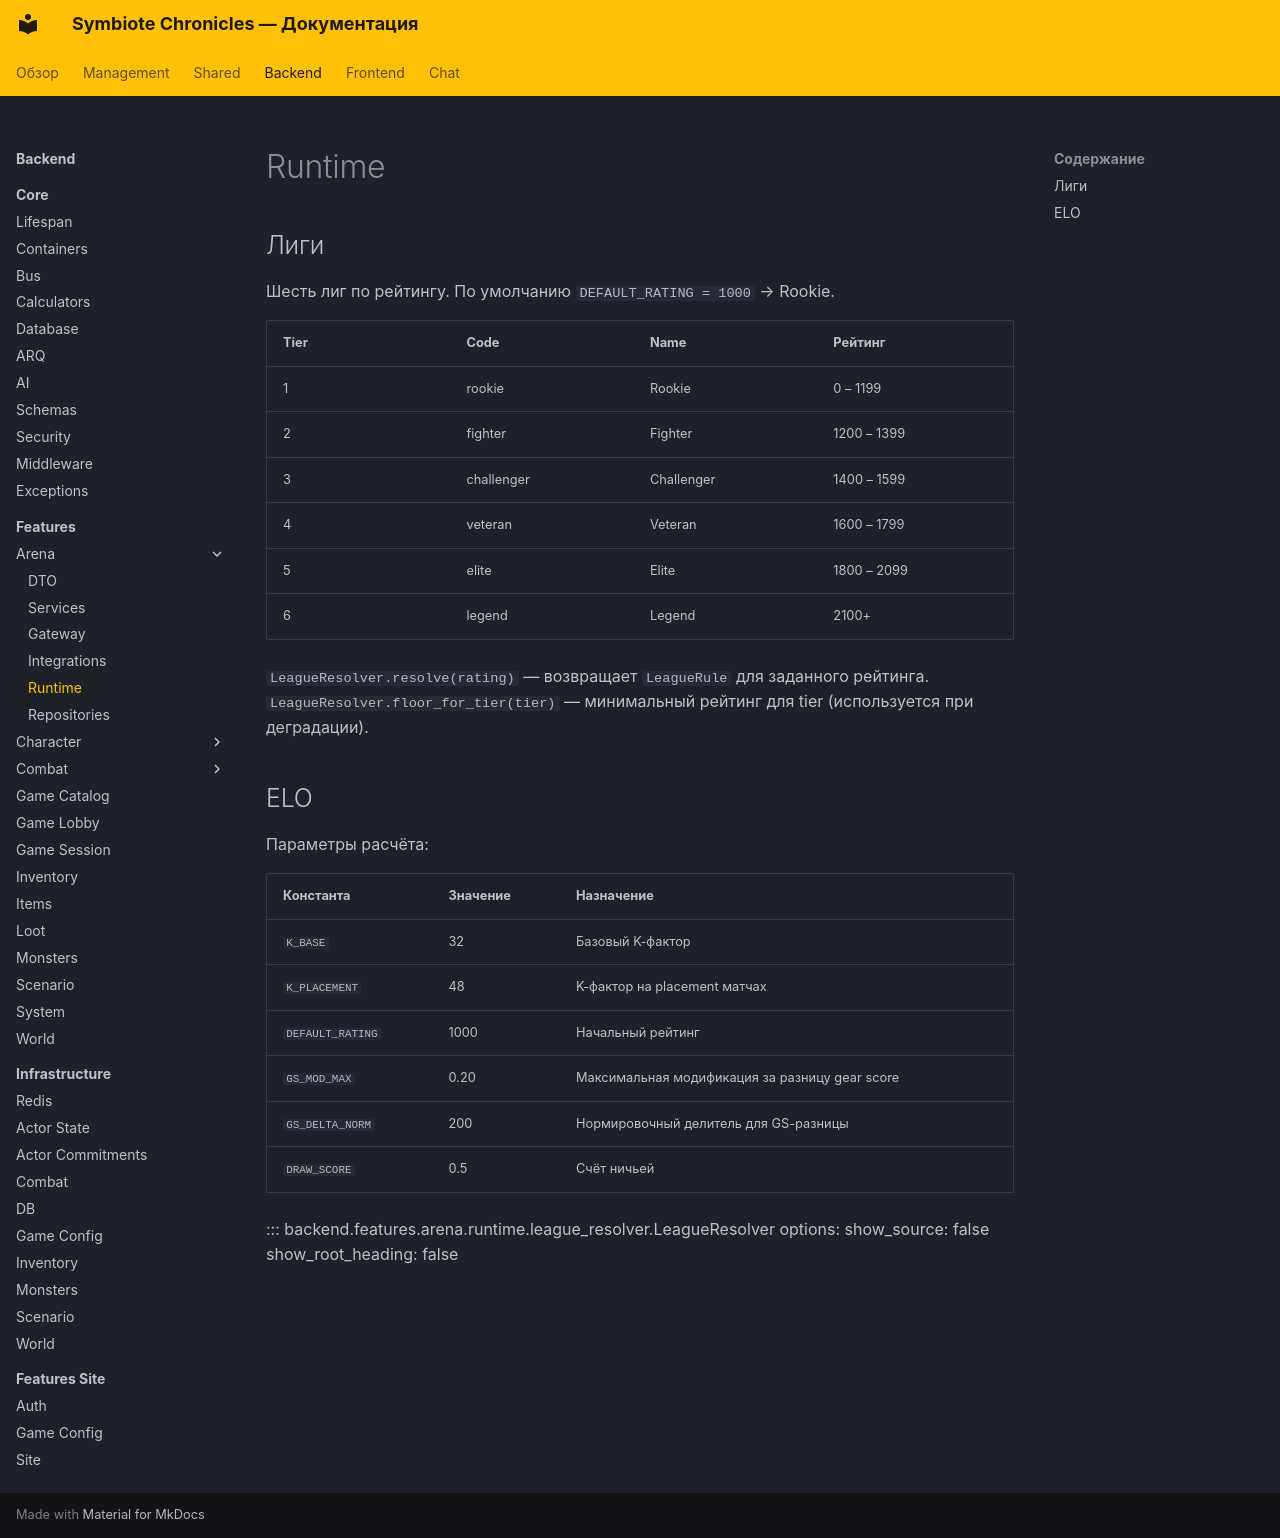

repository: CodexDLC/thesealedworld · page: backend/features/arena/runtime/index.html · generator: mkdocs

# Runtime

## Лиги

Шесть лиг по рейтингу. По умолчанию `DEFAULT_RATING = 1000` → Rookie.

| Tier | Code | Name | Рейтинг |
|------|------|------|---------|
| 1 | rookie | Rookie | 0 – 1199 |
| 2 | fighter | Fighter | 1200 – 1399 |
| 3 | challenger | Challenger | 1400 – 1599 |
| 4 | veteran | Veteran | 1600 – 1799 |
| 5 | elite | Elite | 1800 – 2099 |
| 6 | legend | Legend | 2100+ |

`LeagueResolver.resolve(rating)` — возвращает `LeagueRule` для заданного рейтинга.
`LeagueResolver.floor_for_tier(tier)` — минимальный рейтинг для tier (используется при деградации).

## ELO

Параметры расчёта:

| Константа | Значение | Назначение |
|-----------|---------|-----------|
| `K_BASE` | 32 | Базовый K-фактор |
| `K_PLACEMENT` | 48 | K-фактор на placement матчах |
| `DEFAULT_RATING` | 1000 | Начальный рейтинг |
| `GS_MOD_MAX` | 0.20 | Максимальная модификация за разницу gear score |
| `GS_DELTA_NORM` | 200 | Нормировочный делитель для GS-разницы |
| `DRAW_SCORE` | 0.5 | Счёт ничьей |

::: backend.features.arena.runtime.league_resolver.LeagueResolver
    options:
      show_source: false
      show_root_heading: false
